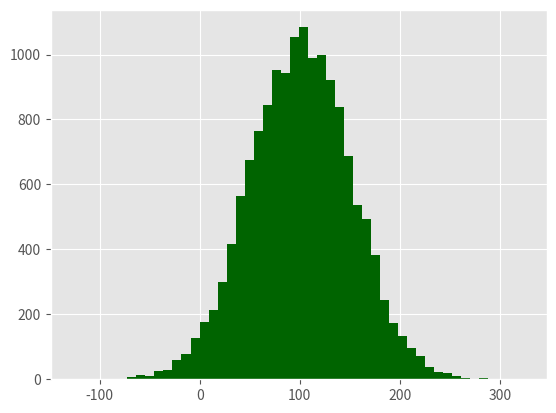

Python code for this plot: (Note: this script raises an exception after producing the figure.)
# 히스토그램
import numpy as np
import matplotlib.pyplot as plt
plt.style.use('ggplot')

mu1, mu2, sigma1, sigma2 = 100, 200, 50, 300

x1 = mu1 + sigma1 * np.random.randn(15000)
x2 = mu2 + sigma2 * np.random.randn(10000)

fig = plt.figure()
ax1 = fig.add_subplot(1, 1, 1)

# bins: 수치가 클수록 세로축이 정교해짐
# normed: False일 경우 확률이 아니라 빈도로 표시
# alpha: 투명도
n, bins, patched = ax1.hist(x1, bins=50, normed=False, color='darkgreen', alpha=0.7)
n, bins, patched = ax1.hist(x2, bins=50, normed=False, color='darkred', alpha=0.5)
ax1.xaxis.set_ticks_position('bottom')
ax1.yaxis.set_ticks_position('left')

plt.xlabel('Bins')
plt.ylabel('Number of Values in Bin')
fig.suptitle('Histogram', fontsize=14, fontweight='bold')
ax1.set_title('Two Frequency Distributions')

plt.savefig('histogram.png', dpi=400, bbox_inches='tight')
plt.show()
